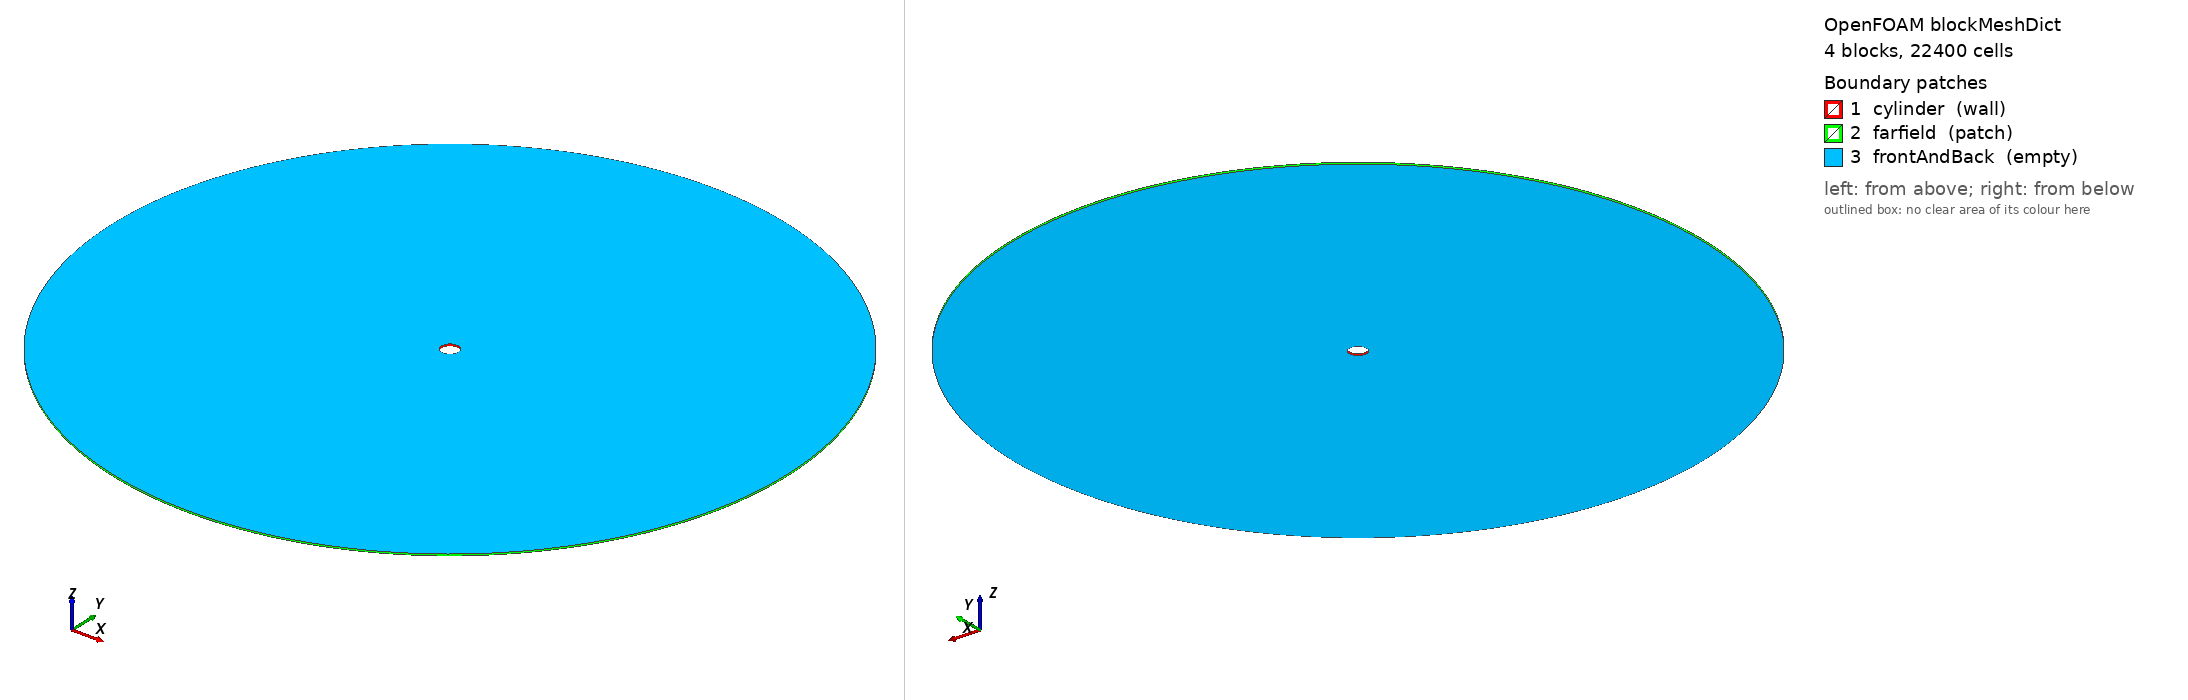

OpenFOAM case: the mesh blockMesh builds from blockMeshDict, 4 block(s), 22400 cells. Boundary patches (legend numbers): 1 cylinder (wall), 2 farfield (patch), 3 frontAndBack (empty). Left view from above one corner, right view from below the opposite corner. Boundary conditions: 0 field file(s) under 0/; 0 of 3 drawn patches have an entry in a shipped field file.

=== system/blockMeshDict ===
FoamFile
{
    version     2.0;
    format      ascii;
    class       dictionary;
    location    "system";
    object      blockMeshDict;
}

convertToMeters 1;

vertices
(
    (0.35355339 -0.35355339 0)
    (0.35355339 0.35355339 0)
    (-0.35355339 0.35355339 0)
    (-0.35355339 -0.35355339 0)
    (14.142136 -14.142136 0)
    (14.142136 14.142136 0)
    (-14.142136 14.142136 0)
    (-14.142136 -14.142136 0)
    (0.35355339 -0.35355339 0.1)
    (0.35355339 0.35355339 0.1)
    (-0.35355339 0.35355339 0.1)
    (-0.35355339 -0.35355339 0.1)
    (14.142136 -14.142136 0.1)
    (14.142136 14.142136 0.1)
    (-14.142136 14.142136 0.1)
    (-14.142136 -14.142136 0.1)
);

blocks
(
    hex (0 4 5 1 8 12 13 9) (80 70 1) simpleGrading (305.773 1 1)
    hex (1 5 6 2 9 13 14 10) (80 70 1) simpleGrading (305.773 1 1)
    hex (2 6 7 3 10 14 15 11) (80 70 1) simpleGrading (305.773 1 1)
    hex (3 7 4 0 11 15 12 8) (80 70 1) simpleGrading (305.773 1 1)
);

edges
(
    arc 0 1 (0.5 0 0)
    arc 8 9 (0.5 0 0.1)
    arc 4 5 (20 0 0)
    arc 12 13 (20 0 0.1)
    arc 1 2 (3.061617e-17 0.5 0)
    arc 9 10 (3.061617e-17 0.5 0.1)
    arc 5 6 (1.2246468e-15 20 0)
    arc 13 14 (1.2246468e-15 20 0.1)
    arc 2 3 (-0.5 6.123234e-17 0)
    arc 10 11 (-0.5 6.123234e-17 0.1)
    arc 6 7 (-20 2.4492936e-15 0)
    arc 14 15 (-20 2.4492936e-15 0.1)
    arc 3 0 (-9.184851e-17 -0.5 0)
    arc 11 8 (-9.184851e-17 -0.5 0.1)
    arc 7 4 (-3.6739404e-15 -20 0)
    arc 15 12 (-3.6739404e-15 -20 0.1)
);

boundary
(
    cylinder
    {
        type wall;
        faces
        (
            (0 1 9 8)
            (1 2 10 9)
            (2 3 11 10)
            (3 0 8 11)
        );
    }
    farfield
    {
        type patch;
        faces
        (
            (4 5 13 12)
            (5 6 14 13)
            (6 7 15 14)
            (7 4 12 15)
        );
    }
    frontAndBack
    {
        type empty;
        faces
        (
            (0 4 5 1)
            (8 12 13 9)
            (1 5 6 2)
            (9 13 14 10)
            (2 6 7 3)
            (10 14 15 11)
            (3 7 4 0)
            (11 15 12 8)
        );
    }
);

mergePatchPairs
(
);


=== system/controlDict ===
FoamFile
{
    version     2.0;
    format      ascii;
    class       dictionary;
    location    "system";
    object      controlDict;
}


application     pimpleFoam;
startFrom       startTime;
startTime       0;
stopAt          endTime;
endTime         90.0;
deltaT          0.005;
adjustTimeStep  yes;
maxCo           1.5;
maxDeltaT       0.45;
writeControl    adjustableRunTime;
writeInterval   90.0;
purgeWrite      1;
writeFormat     ascii;
writePrecision  10;
timeFormat      general;
timePrecision   8;

functions
{
    forceCoeffs1
    {
        type            forceCoeffs;
        libs            (forces);
        writeControl    timeStep;
        writeInterval   1;
        patches         (cylinder);
        rho             rhoInf;
        rhoInf          1.0;
        magUInf         1.0;
        lRef            1.0;
        Aref            0.1;
        CofR            (0 0 0);
        dragDir         (1 0 0);
        liftDir         (0 1 0);
        pitchAxis       (0 0 1);
    }
    yPlus1
    {
        type            yPlus;
        libs            (fieldFunctionObjects);
        executeControl  onEnd;
        writeControl    onEnd;
    }
    probesBase
    {
        type            probes;
        libs            (sampling);
        writeControl    timeStep;
        writeInterval   1;
        fields          (p);
        probeLocations
        (
        (0.506705 0 0.05)
        );
    }
    probesCenterline
    {
        type            probes;
        libs            (sampling);
        writeControl    timeStep;
        writeInterval   1;
        fields          (U);
        probeLocations
        (
        (0.55 0 0.05)
        (0.6 0 0.05)
        (0.65 0 0.05)
        (0.7 0 0.05)
        (0.75 0 0.05)
        (0.8 0 0.05)
        (0.85 0 0.05)
        (0.9 0 0.05)
        (0.95 0 0.05)
        (1 0 0.05)
        (1.05 0 0.05)
        (1.1 0 0.05)
        (1.15 0 0.05)
        (1.2 0 0.05)
        (1.25 0 0.05)
        (1.3 0 0.05)
        (1.35 0 0.05)
        (1.4 0 0.05)
        (1.45 0 0.05)
        (1.5 0 0.05)
        (1.55 0 0.05)
        (1.6 0 0.05)
        (1.65 0 0.05)
        (1.7 0 0.05)
        (1.75 0 0.05)
        (1.8 0 0.05)
        (1.85 0 0.05)
        (1.9 0 0.05)
        (1.95 0 0.05)
        (2 0 0.05)
        (2.05 0 0.05)
        (2.1 0 0.05)
        (2.15 0 0.05)
        (2.2 0 0.05)
        (2.25 0 0.05)
        (2.3 0 0.05)
        (2.35 0 0.05)
        (2.4 0 0.05)
        (2.45 0 0.05)
        (2.5 0 0.05)
        (2.55 0 0.05)
        (2.6 0 0.05)
        (2.65 0 0.05)
        (2.7 0 0.05)
        (2.75 0 0.05)
        (2.8 0 0.05)
        (2.85 0 0.05)
        (2.9 0 0.05)
        );
    }
}
